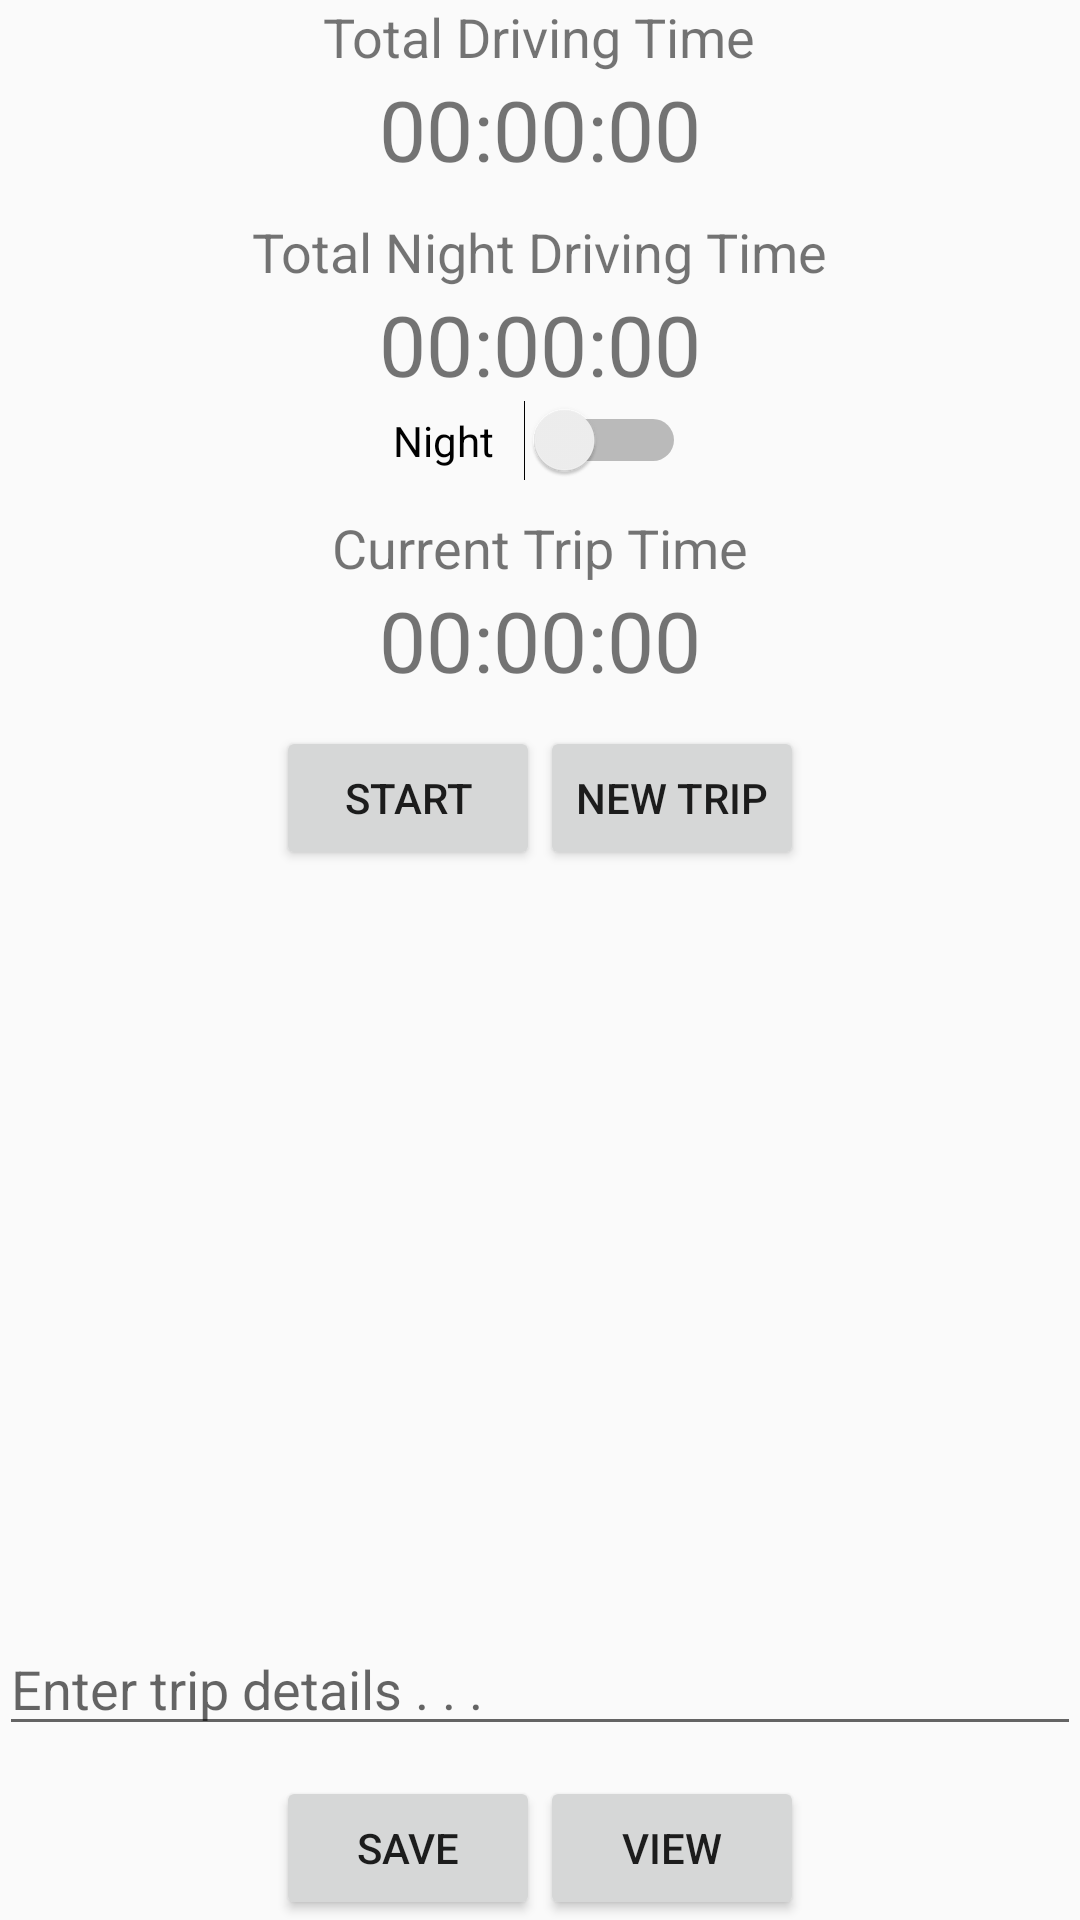

This screen was rendered from an Android layout file. Write that file and the resources it references.
<!-- AndroidManifest.xml: application theme AppTheme -->
<!-- res/layout/activity_main.xml -->
<RelativeLayout
    xmlns:android="http://schemas.android.com/apk/res/android"
    xmlns:tools="http://schemas.android.com/tools"
    android:layout_width="match_parent"
    android:layout_height="match_parent"
    android:paddingLeft="@dimen/activity_horizontal_margin"
    android:paddingRight="@dimen/activity_horizontal_margin"
    android:paddingTop="@dimen/activity_vertical_margin"
    android:paddingBottom="@dimen/activity_vertical_margin"
    tools:context=".MainActivity">

    <LinearLayout
        android:orientation="vertical"
        android:layout_width="match_parent"
        android:layout_height="match_parent"
        android:gravity="fill_vertical"
        android:weightSum="1"
        android:layout_alignParentTop="true"
        android:layout_alignParentLeft="true"
        android:layout_alignParentStart="true">
        

        <TextView
            android:layout_width="wrap_content"
            android:layout_height="wrap_content"
            android:id="@+id/totalTimeLabel"
            android:layout_gravity="center_horizontal"
            android:text="Total Driving Time"
            android:textSize="@dimen/abc_text_size_medium_material" />

        <TextView
            android:layout_width="wrap_content"
            android:layout_height="wrap_content"
            android:id="@+id/totalTime"
            android:layout_gravity="center_horizontal"
            android:textSize="28dp"
            android:text="@string/totTimeVal"/>

        <Space
            android:layout_width="match_parent"
            android:layout_height="wrap_content"
            android:layout_gravity="center_horizontal"
            android:minHeight="10dp" />

        <TextView
            android:layout_width="wrap_content"
            android:layout_height="wrap_content"
            android:id="@+id/totalNightLabel"
            android:layout_gravity="center_horizontal"
            android:text="Total Night Driving Time"
            android:textSize="@dimen/abc_text_size_medium_material" />

        <TextView
            android:layout_width="wrap_content"
            android:layout_height="wrap_content"
            android:id="@+id/totalNightTime"
            android:layout_gravity="center_horizontal"
            android:textSize="28dp"
            android:text="@string/totNightTimeVal"/>

        <Switch
            android:layout_width="wrap_content"
            android:layout_height="wrap_content"
            android:id="@+id/nightSwitch"
            android:layout_gravity="center_horizontal"
            android:text="Night"
            android:switchPadding="10dp" />

        <Space
            android:layout_width="match_parent"
            android:layout_height="wrap_content"
            android:layout_gravity="center_horizontal"
            android:minHeight="10dp" />

        <TextView
            android:layout_width="wrap_content"
            android:layout_height="wrap_content"
            android:id="@+id/tripTimeLabel"
            android:layout_gravity="center_horizontal"
            android:text="Current Trip Time"
            android:textSize="@dimen/abc_text_size_medium_material" />

        <TextView
            android:layout_width="wrap_content"
            android:layout_height="wrap_content"
            android:id="@+id/tripTime"
            android:layout_gravity="center_horizontal"
            android:textSize="28dp"
            android:text="@string/tripTimeVal"/>

        <Space
            android:layout_width="match_parent"
            android:layout_height="wrap_content"
            android:layout_gravity="center_horizontal"
            android:minHeight="10dp" />

        <LinearLayout
            android:orientation="horizontal"
            android:layout_width="wrap_content"
            android:layout_height="wrap_content"
            android:layout_gravity="center_horizontal">

            <Button
                android:layout_width="wrap_content"
                android:layout_height="wrap_content"
                android:text="@string/start_button_text"
                android:id="@+id/timerButton" />

            <Button
                android:layout_width="wrap_content"
                android:layout_height="wrap_content"
                android:text="@string/new_trip_button_text"
                android:id="@+id/newTripButton" />
        </LinearLayout>

        <LinearLayout
            android:orientation="vertical"
            android:layout_width="match_parent"
            android:layout_height="match_parent"
            android:layout_gravity="center_horizontal"
            android:gravity="bottom">

            <Space
                android:layout_width="match_parent"
                android:layout_height="wrap_content"
                android:layout_gravity="center_horizontal"
                android:minHeight="10dp" />

            <EditText
                android:layout_height="wrap_content"
                android:layout_width="match_parent"
                android:ems="10"
                android:id="@+id/driveLogEditText"
                android:hint="Enter trip details . . ."
                android:gravity="left"
                android:inputType="text|textCapSentences|textImeMultiLine" />

            <Space
                android:layout_width="match_parent"
                android:layout_height="wrap_content"
                android:layout_gravity="center_horizontal"
                android:minHeight="10dp" />

            <LinearLayout
                android:orientation="horizontal"
                android:layout_width="wrap_content"
                android:layout_height="wrap_content"
                android:layout_gravity="center_horizontal">
                <Button
                    android:text="@string/save_button_text"
                    android:layout_width="wrap_content"
                    android:layout_height="wrap_content"
                    android:id="@+id/driveLogSaveButton"
                    android:layout_gravity="center"  />
                <Button
                    android:text="@string/view_button_text"
                    android:layout_width="wrap_content"
                    android:layout_height="wrap_content"
                    android:id="@+id/driveLogViewButton"
                    android:layout_gravity="center"  />
            </LinearLayout>

        </LinearLayout>

    </LinearLayout>
</RelativeLayout>
<!-- resources referenced by this layout -->
<resources>
  <string name="new_trip_button_text">New Trip</string>
  <string name="save_button_text">Save</string>
  <string name="start_button_text">Start</string>
  <string name="totNightTimeVal">00:00:00</string>
  <string name="totTimeVal">00:00:00</string>
  <string name="tripTimeVal">00:00:00</string>
  <string name="view_button_text">View</string>
  <style name="AppTheme" parent="Theme.AppCompat.Light.DarkActionBar">
          
          <item name="colorPrimary">@color/blue</item>
          <item name="colorPrimaryDark">@color/darkblue</item>
          <item name="colorAccent">@color/darkblue</item>
      </style>
  <item name="blue" type="color">#FF33B5E5</item>
  <item name="darkblue" type="color">#FF0099CC</item>
</resources>
